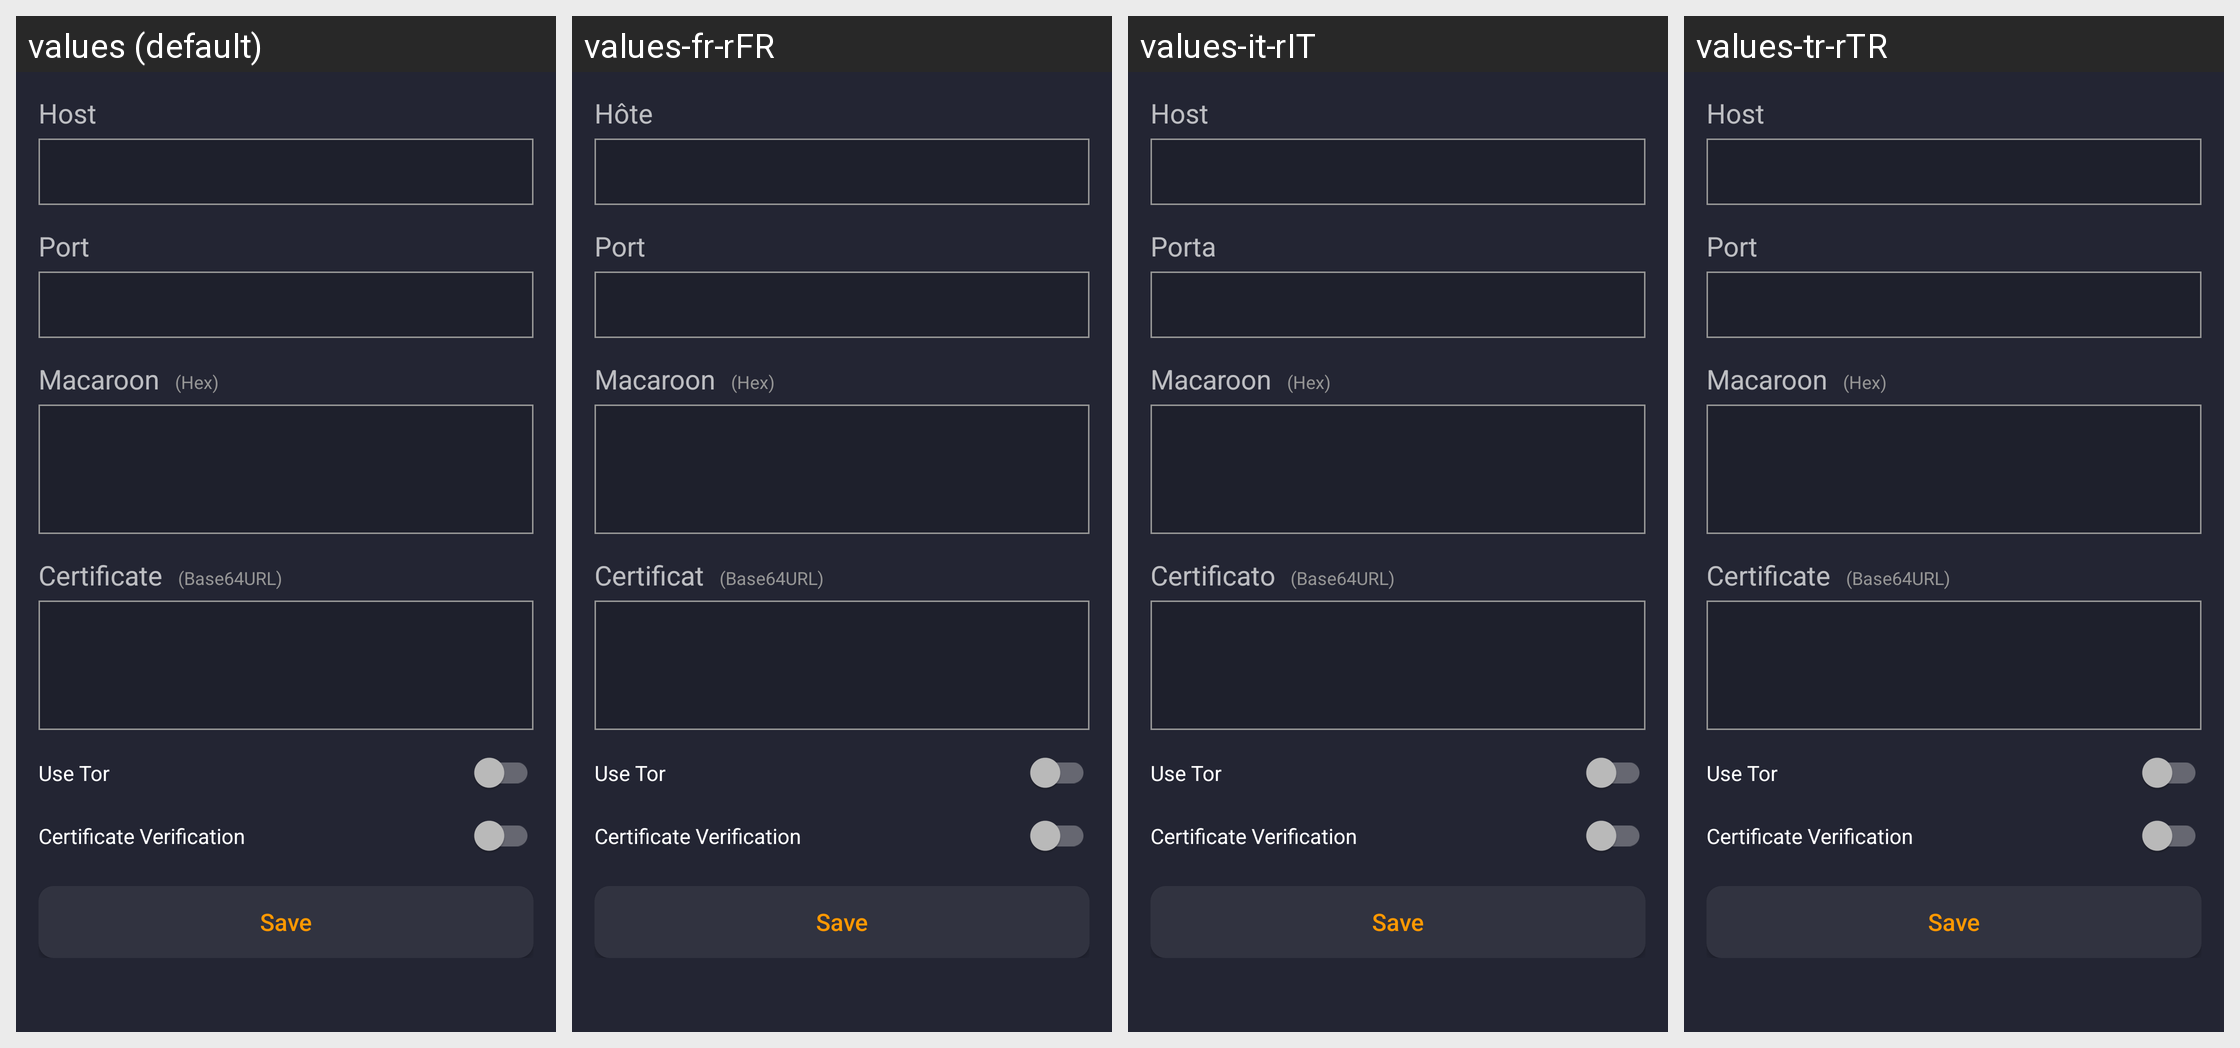

This grid shows one Android layout under several languages. Give, for every string resource on the screen, its name, the default text and each shown locale's text.
Android screen res/layout/activity_manual_setup.xml rendered under 4 locales, left to right: values (default), values-fr-rFR, values-it-rIT, values-tr-rTR. Device: Nexus 5 (rendered at 1080×1920; each locale shown at half size, 540×960, under a caption strip naming it); theme AppTheme.
Other locales in the repository, not shown: values-af-rZA, values-ar-rSA, values-bg, values-bg-rBG, values-ca-rES, values-cs-rCZ, values-da-rDK, values-de, values-de-rDE, values-el-rGR, values-en-rUS, values-es, values-es-rES, values-fi-rFI, values-hu-rHU, values-iw-rIL, values-ja-rJP, values-ko-rKR, values-nl-rNL, values-no-rNO, values-pl-rPL, values-pt-rBR, values-pt-rPT, values-ro-rRO, values-ru-rRU, values-sr-rSP, values-sv-rSE, values-uk-rUA, values-vi-rVN, values-zh-rCN, values-zh-rTW.
Strings drawn on this screen, with the default value and each locale's value (text and hints the layout hard-codes, and strings that could not be matched under every locale, appear in the picture but are not listed):

host
  values: Host
  values-fr-rFR: Hôte
  values-it-rIT: Host
  values-tr-rTR: Host

port
  values: Port
  values-fr-rFR: Port
  values-it-rIT: Porta
  values-tr-rTR: Port

macaroon
  values: Macaroon
  values-fr-rFR: Macaroon
  values-it-rIT: Macaroon
  values-tr-rTR: Macaroon

certificate
  values: Certificate
  values-fr-rFR: Certificat
  values-it-rIT: Certificato
  values-tr-rTR: Certificate

useTor
  values: Use Tor
  values-fr-rFR: Use Tor  [not translated; the default value is used]
  values-it-rIT: Use Tor  [not translated; the default value is used]
  values-tr-rTR: Use Tor  [not translated; the default value is used]

verify_certificate
  values: Certificate Verification
  values-fr-rFR: Certificate Verification  [not translated; the default value is used]
  values-it-rIT: Certificate Verification  [not translated; the default value is used]
  values-tr-rTR: Certificate Verification  [not translated; the default value is used]

save
  values: Save
  values-fr-rFR: Save  [not translated; the default value is used]
  values-it-rIT: Save  [not translated; the default value is used]
  values-tr-rTR: Save  [not translated; the default value is used]
